2-way image classification set "keras_recycling_model" from GitHub (seo2730/keras_recycling_model); label vocabulary: can, plastic.

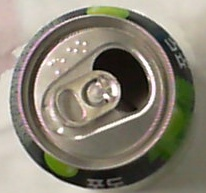
Label: can

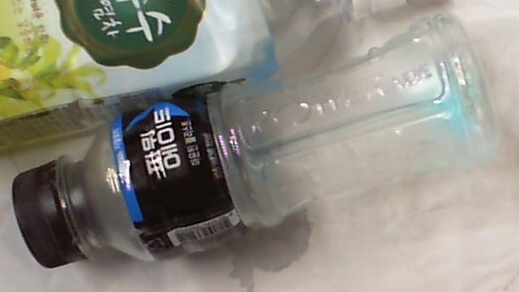
Label: plastic

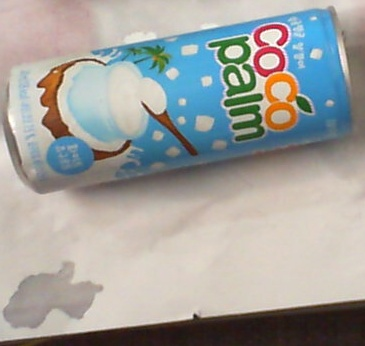
Label: can

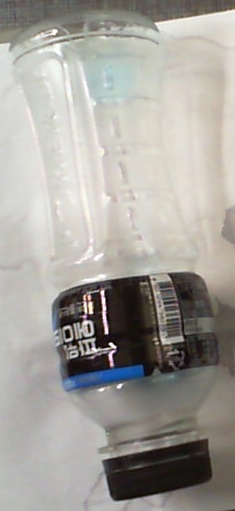
Label: plastic

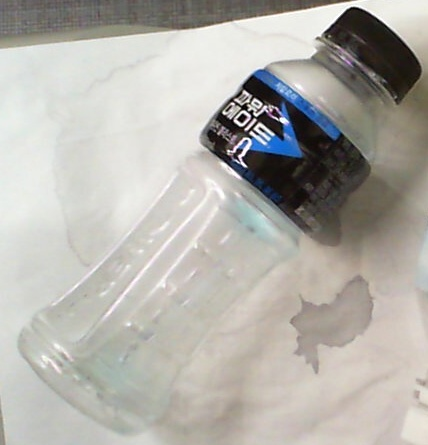
Label: plastic

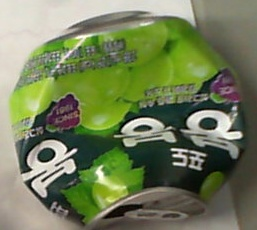
Label: can
